Dataset: dataset (GitHub, XuanMjnh/TTCS). Classes: apricot healthy, cherry healthy, cherry leaf scorch, cherry shot hole, tomato fusarium wilt, walnut blotch, walnut healthy, walnut leaf gall mite.

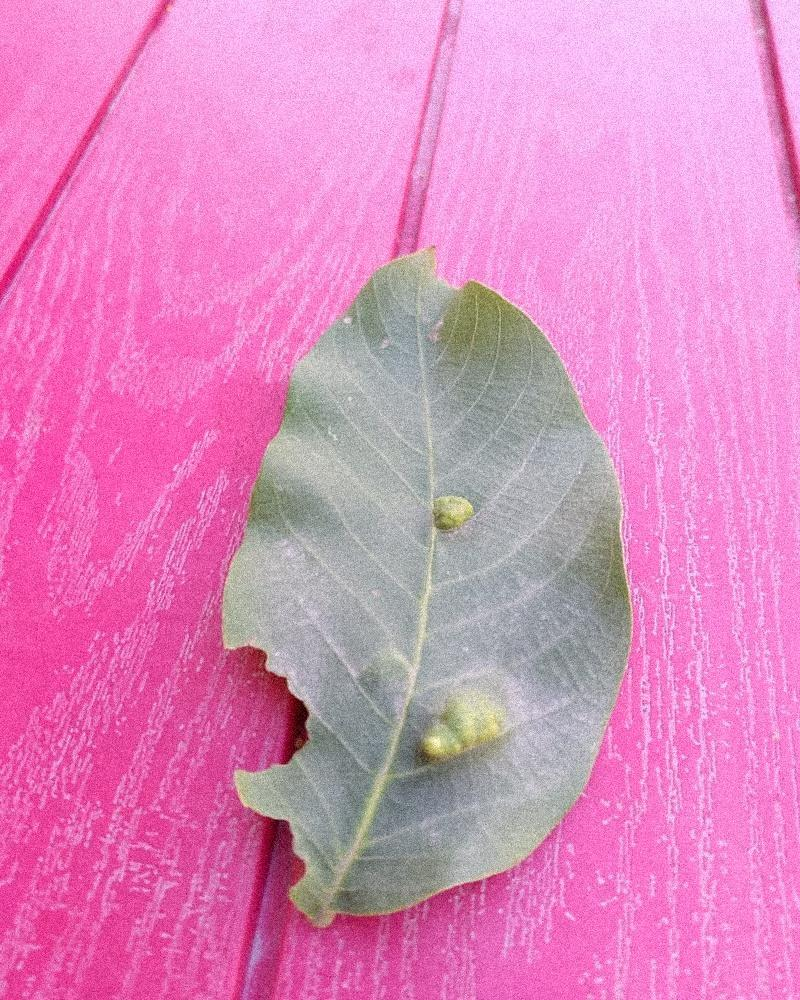
Label: walnut leaf gall mite

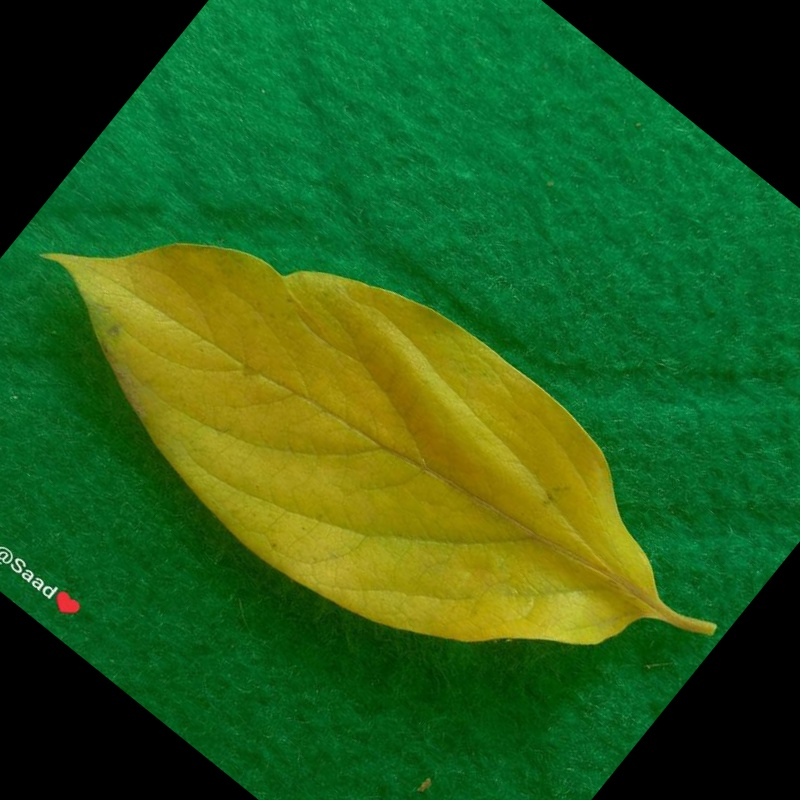
Label: tomato fusarium wilt

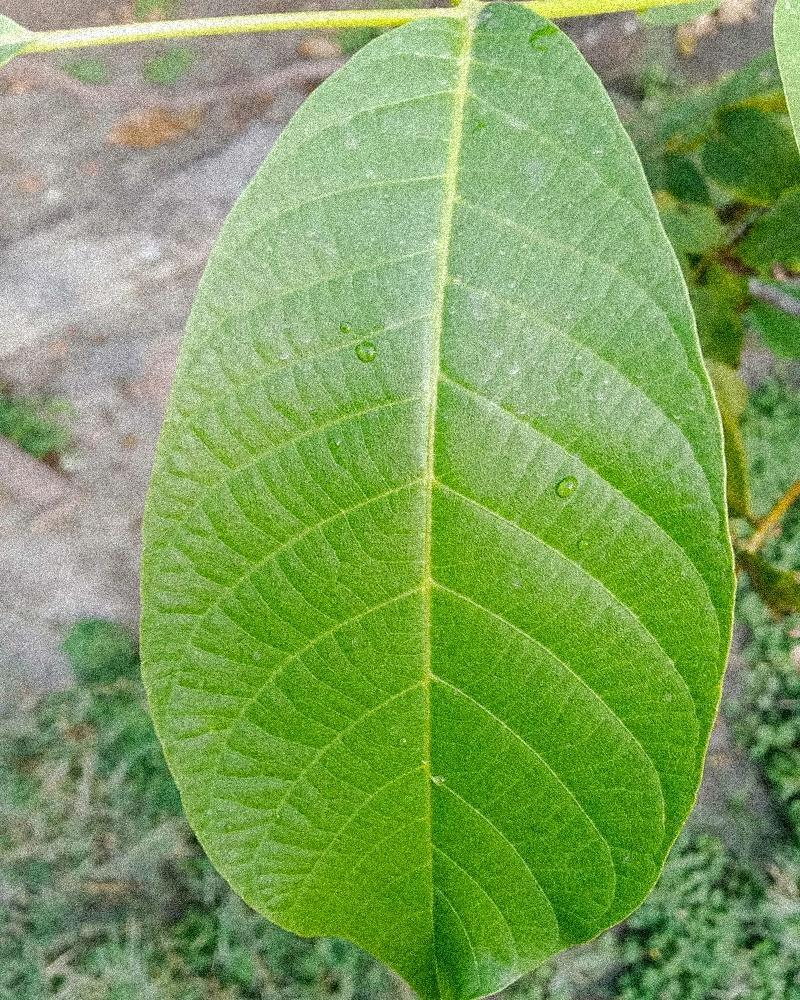
Label: walnut healthy

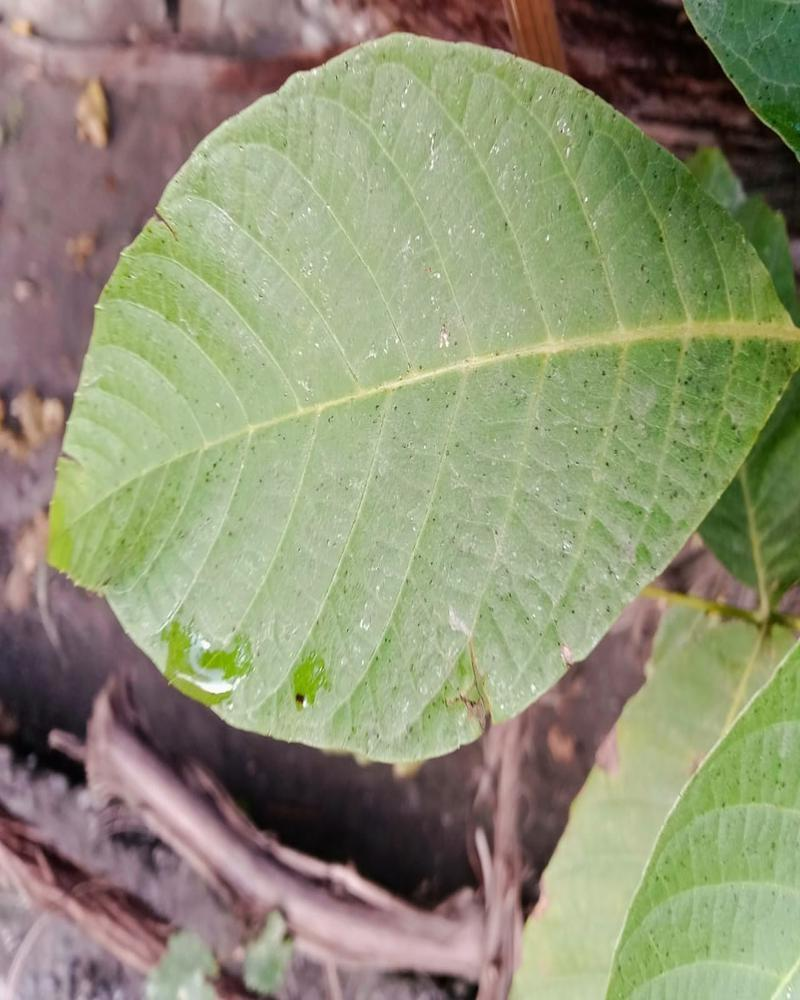
Label: walnut healthy

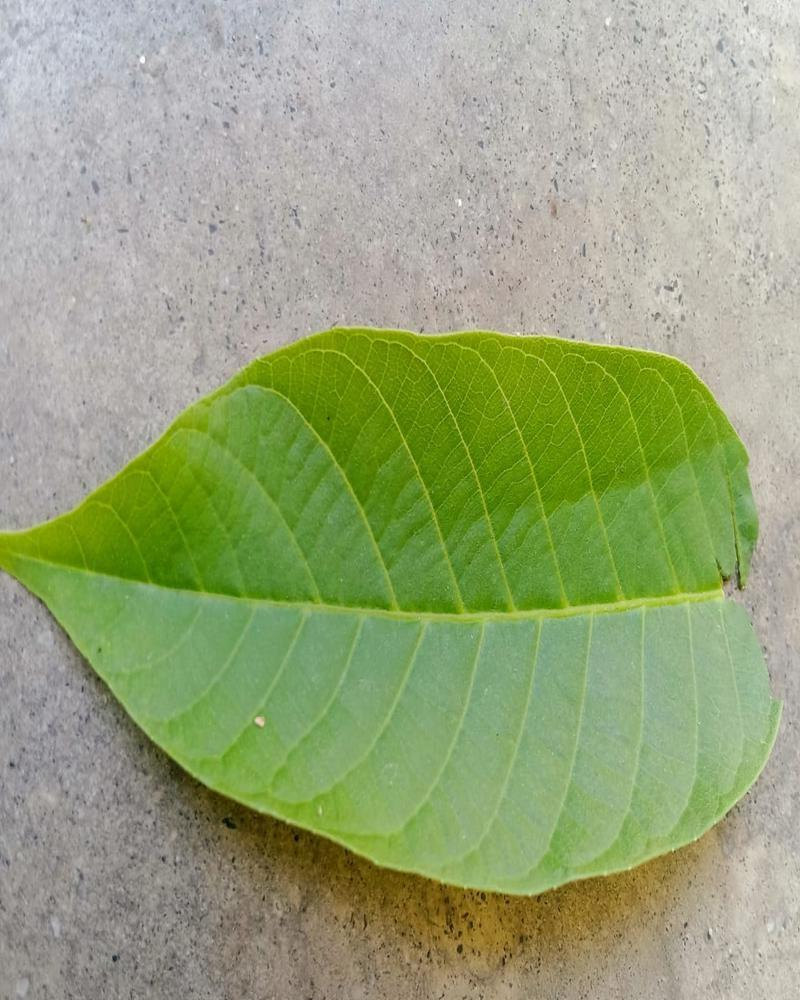
Label: walnut healthy

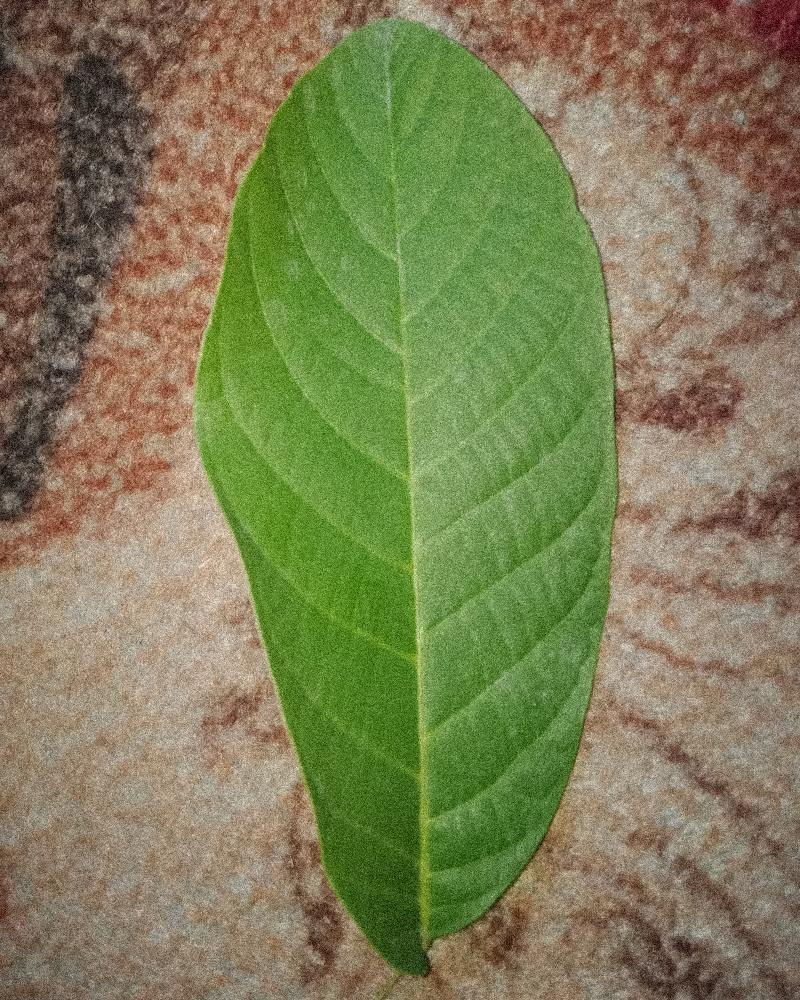
Label: walnut healthy
